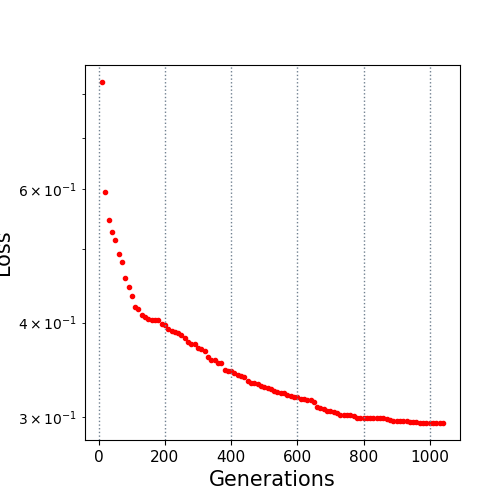

The table this chart was drawn from, first rows:
10.0, 0.829908
20.0, 0.5939
30.0, 0.5459
40.0, 0.527
50.0, 0.5142
60.0, 0.4926
70.0, 0.4801
80.0, 0.4577
90.0, 0.4452
100.0, 0.4329
110.0, 0.419
120.0, 0.4173
130.0, 0.4087
140.0, 0.4072
150.0, 0.4049
160.0, 0.4031
170.0, 0.4031
180.0, 0.4031
190.0, 0.3983
200.0, 0.3966
210.0, 0.3926
220.0, 0.3904
230.0, 0.3885
240.0, 0.3876
250.0, 0.385
260.0, 0.3815
270.0, 0.3771
280.0, 0.3746
290.0, 0.3746
300.0, 0.37
310.0, 0.3688
320.0, 0.367
330.0, 0.3605
340.0, 0.3569
350.0, 0.3569
360.0, 0.354
370.0, 0.3538
380.0, 0.3464
390.0, 0.3454
400.0, 0.3454
410.0, 0.3436
420.0, 0.3412
430.0, 0.3404
440.0, 0.3387
450.0, 0.3354
460.0, 0.3334
470.0, 0.3329
480.0, 0.3318
490.0, 0.3303
500.0, 0.3293
510.0, 0.3284
520.0, 0.3272
530.0, 0.3251
540.0, 0.3239
550.0, 0.3228
560.0, 0.3228
570.0, 0.3214
580.0, 0.32
590.0, 0.3191
600.0, 0.3191
610.0, 0.3174
... 43 more rows
